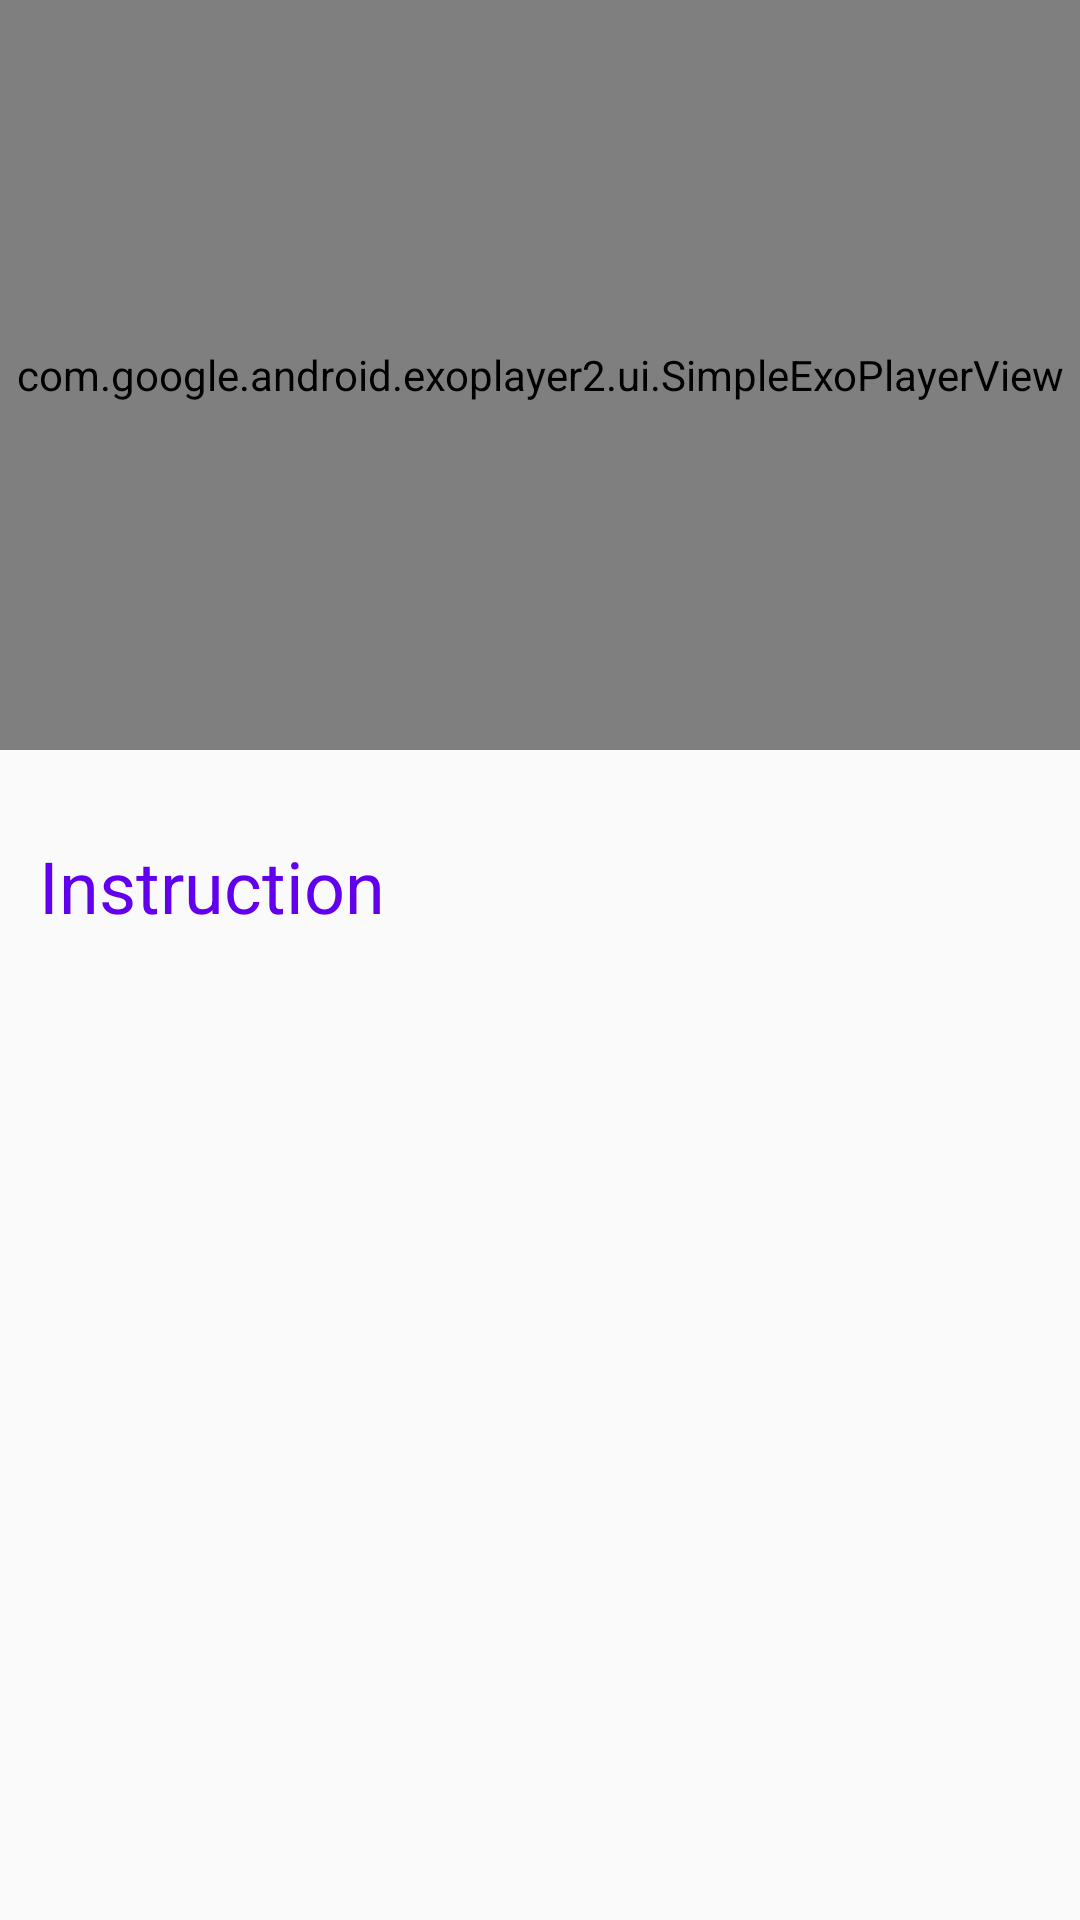

Write the Android layout XML for this screen, with the resource values it uses.
<!-- AndroidManifest.xml: application theme AppTheme -->
<!-- res/layout/content_video.xml -->
<?xml version="1.0" encoding="utf-8"?>
<ScrollView xmlns:android="http://schemas.android.com/apk/res/android"
    xmlns:app="http://schemas.android.com/apk/res-auto"
    android:layout_width="match_parent"
    android:layout_height="match_parent">

    <android.support.constraint.ConstraintLayout
        android:layout_width="match_parent"
        android:layout_height="match_parent">

    <FrameLayout
        android:layout_width="0dp"
        android:layout_height="250dp"
        app:layout_constraintTop_toTopOf="parent"
        app:layout_constraintRight_toRightOf="parent"
        app:layout_constraintLeft_toLeftOf="parent"
        app:layout_constraintHorizontal_bias="0.0"
        android:id="@+id/frameLayout">

        <com.google.android.exoplayer2.ui.SimpleExoPlayerView
            android:layout_width="match_parent"
            android:layout_height="match_parent"
            android:id="@+id/exoView">

        </com.google.android.exoplayer2.ui.SimpleExoPlayerView>

        <ProgressBar
            android:layout_width="wrap_content"
            android:layout_height="wrap_content"
            android:layout_gravity="center"
            android:id="@+id/videoProgress"
            android:visibility="invisible"/>

    </FrameLayout>

    <LinearLayout
        android:layout_marginTop="14dp"
        android:layout_width="match_parent"
        app:layout_constraintTop_toBottomOf="@+id/frameLayout"
        android:layout_height="wrap_content"
        android:layout_marginRight="8dp"
        app:layout_constraintRight_toRightOf="parent"
        android:layout_marginLeft="8dp"
        app:layout_constraintLeft_toLeftOf="parent"
        android:orientation="vertical">

        <ImageView
            android:id="@+id/thumbnail"
            android:layout_width="match_parent"
            android:layout_height="wrap_content"
            android:layout_marginBottom="10dp" />

        <TextView
            android:layout_width="match_parent"
            android:layout_height="match_parent"
            android:layout_margin="5dp"
            android:text="Instruction"
            android:textColor="@color/colorPrimary"
            android:textAppearance="@style/TextAppearance.AppCompat.Headline" />

        <TextView
            android:id="@+id/descriptionText"
            android:layout_width="wrap_content"
            android:layout_height="wrap_content"
            android:layout_margin="5dp"
            android:lineSpacingExtra="4dp"
            android:textColor="#000"
            android:textAppearance="@style/Base.TextAppearance.AppCompat.Body1"
            android:textStyle="normal" />

    </LinearLayout>

</android.support.constraint.ConstraintLayout>

</ScrollView>
<!-- resources referenced by this layout -->
<resources>
  <style name="AppTheme" parent="Theme.AppCompat.Light.DarkActionBar">
          
          <item name="colorPrimary">@color/colorPrimary</item>
          <item name="colorPrimaryDark">@color/colorPrimaryDark</item>
          <item name="colorAccent">@color/colorAccent</item>
          <item name="preferenceTheme">@style/PreferenceThemeOverlay</item>
      </style>
  <!-- not gathered from this repository: default colours our renderer supplied (Android Studio template values) -->
  <color name="colorPrimary">#FF6200EE</color>
  <color name="colorPrimaryDark">#FF3700B3</color>
  <color name="colorAccent">#FF03DAC5</color>
</resources>
